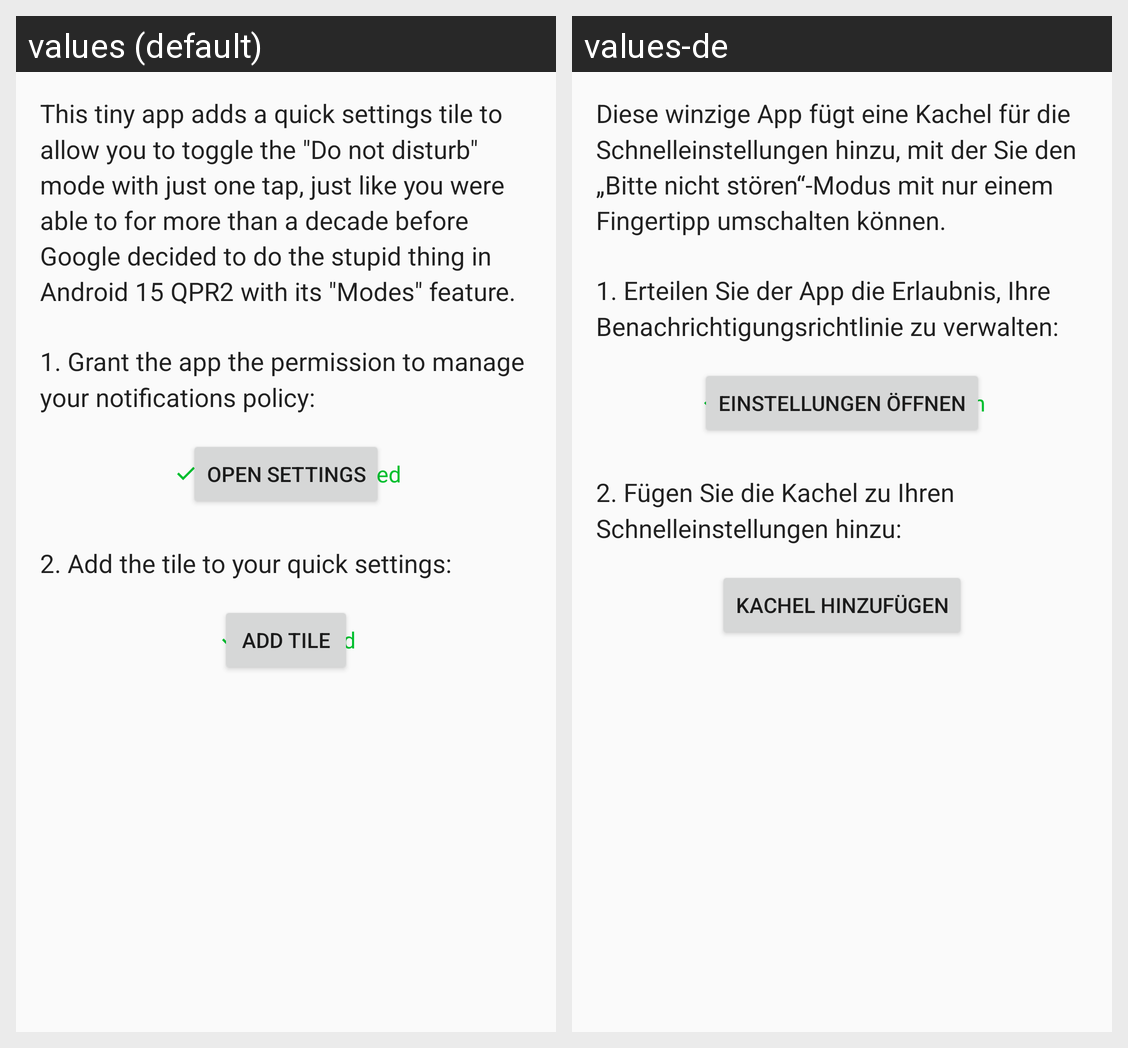

Strings drawn on this Android screen and how each of the app's shown locales translates them:
Android screen res/layout/main_activity.xml rendered under 2 locales, left to right: values (default), values-de. Device: Nexus 5 (rendered at 1080×1920; each locale shown at half size, 540×960, under a caption strip naming it); theme AppTheme.
Strings drawn on this screen, with the default value and each locale's value (text and hints the layout hard-codes, and strings that could not be matched under every locale, appear in the picture but are not listed):

intro
  values: This tiny app adds a quick settings tile to allow you to toggle the "Do not disturb" mode with just one tap, just like you were able to for more than a decade before Google decided to do the stupid thing in Android 15 QPR2 with its "Modes" feature.
  values-de: Diese winzige App fügt eine Kachel für die Schnelleinstellungen hinzu, mit der Sie den „Bitte nicht stören“-Modus mit nur einem Fingertipp umschalten können.

intro_permission
  values: 1. Grant the app the permission to manage your notifications policy:
  values-de: 1. Erteilen Sie der App die Erlaubnis, Ihre Benachrichtigungsrichtlinie zu verwalten:

open_settings
  values: Open settings
  values-de: Einstellungen öffnen

permission_granted
  values: Permission granted
  values-de: Berechtigung zugelassen

intro_add_tile
  values: 2. Add the tile to your quick settings:
  values-de: 2. Fügen Sie die Kachel zu Ihren Schnelleinstellungen hinzu:

add_tile
  values: Add tile
  values-de: Kachel hinzufügen

tile_added
  values: Tile added
  values-de: Kachel hinzugefügt
